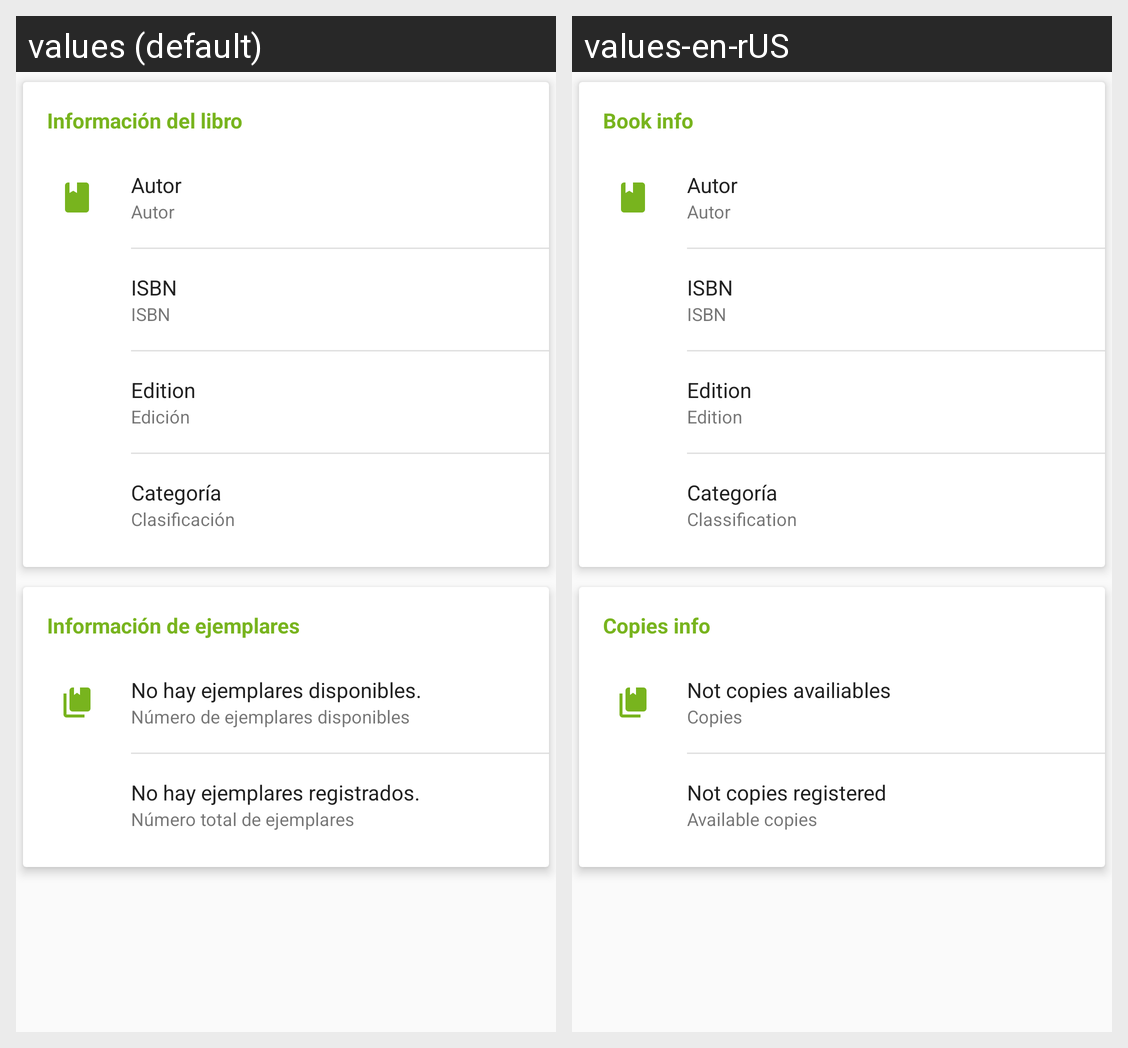

Strings drawn on this Android screen and how each of the app's shown locales translates them:
Android screen res/layout/fragment_book_detail_content.xml rendered under 2 locales, left to right: values (default), values-en-rUS. Device: Nexus 5 (rendered at 1080×1920; each locale shown at half size, 540×960, under a caption strip naming it); theme AppTheme.
Strings drawn on this screen, with the default value and each locale's value (text and hints the layout hard-codes, and strings that could not be matched under every locale, appear in the picture but are not listed):

book_details_title
  values: Información del libro
  values-en-rUS: Book info

detail_autor
  values: Autor
  values-en-rUS: Autor  [not translated; the default value is used]

detail_ISBN
  values: ISBN
  values-en-rUS: ISBN  [not translated; the default value is used]

detail_edition
  values: Edición
  values-en-rUS: Edition

detail_classification
  values: Clasificación
  values-en-rUS: Classification

book_copies_title
  values: Información de ejemplares
  values-en-rUS: Copies info

not_copies_availiable
  values: No hay ejemplares disponibles.
  values-en-rUS: Not copies availiables

detail_copies_avaliable
  values: Número de ejemplares disponibles
  values-en-rUS: Copies

not_copies
  values: No hay ejemplares registrados.
  values-en-rUS: Not copies registered

detail_copies
  values: Número total de ejemplares
  values-en-rUS: Available copies
